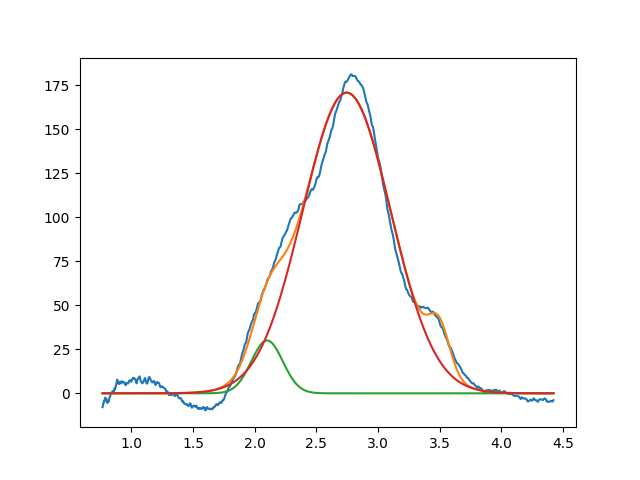

The table this chart was drawn from, first rows:
2.099999999999999645e+00, 2.999999999999999645e+01, 2.999999999999999334e-01, 9.999999999999998890e-01
2.745375736791923593e+00, 1.707021446691613562e+02, 8.400500935465265995e-01, 9.992357041458249656e-01
3.496463603582411039e+00, 2.473549769042777768e+01, 1.999999999999999833e-01, 9.999999999999998890e-01
